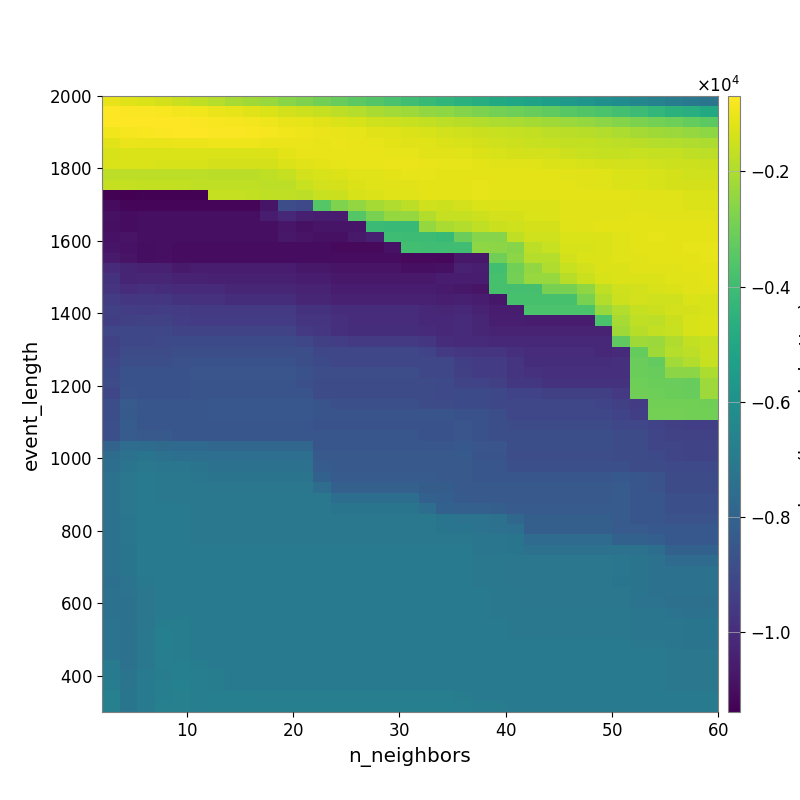

Source data for this figure (header and first rows):
-1.064668188941194558e+03, -1.219926214852926705e+03, -1.296672350167699278e+03, -1.391919537432203470e+03, -1.566411919232050650e+03, -1.699105568707628663e+03, -1.900256252246197164e+03, -2.074742002312797922e+03, -2.197417891742643405e+03, -2.336475130063203778e+03, -2.573378611578178607e+03, -2.765050476281241117e+03, -2.979875721402002000e+03, -3.183919835587008038e+03, -3.373158718081809184e+03, -3.566473075782176693e+03, -3.764764108928746282e+03, -3.967469559060553820e+03, -4.173384073418070329e+03, -4.347313579029671018e+03, -4.563791712614834978e+03, -4.721143160233663366e+03, -4.876821043071432541e+03, -5.035305270764655688e+03
-7.307479081872958204e+02, -7.556262653955344604e+02, -7.686512780217689169e+02, -8.029314830810234298e+02, -8.657032100410582416e+02, -9.376281112501553707e+02, -1.010609649329181025e+03, -1.096940716485534494e+03, -1.208333590926563829e+03, -1.308810243450416692e+03, -1.415631583806722119e+03, -1.510920961344793795e+03, -1.639202298700512529e+03, -1.763312508178644975e+03, -1.878407494841694188e+03, -2.047272424913995565e+03, -2.154938845551039776e+03, -2.273630594143086000e+03, -2.409999964055583405e+03, -2.520479972391495266e+03, -2.688249990016904576e+03, -2.802065696650193786e+03, -2.914101477812633675e+03, -3.055453962886035697e+03
-7.040837579807414386e+02, -7.146197535591517180e+02, -6.910540697264473238e+02, -6.907091492825595651e+02, -7.153105189609599392e+02, -7.346455629733014803e+02, -7.949075318120077327e+02, -8.290718311814800927e+02, -8.933858430815389511e+02, -9.591159615832830241e+02, -1.030783554145474909e+03, -1.097139647150065684e+03, -1.158468552861076660e+03, -1.253300790547679526e+03, -1.324235279478981511e+03, -1.454530756003181068e+03, -1.525748138763840871e+03, -1.590961220932093738e+03, -1.690283603916451511e+03, -1.775199701381171735e+03, -1.824999457709996250e+03, -1.922473252110577732e+03, -1.989035686156109932e+03, -2.040164790454521381e+03
-9.086794572739751175e+02, -8.448357182806553283e+02, -7.786774935498536934e+02, -7.339293756708843830e+02, -7.186906656807177569e+02, -7.229506526349507567e+02, -7.429206172101404491e+02, -7.696925529316104075e+02, -8.060375063346804154e+02, -8.366342245418253469e+02, -9.062990513305716149e+02, -9.450440289825070295e+02, -9.942493451653477905e+02, -1.061020481646755798e+03, -1.081233378230244398e+03, -1.180290336259363585e+03, -1.215740625944961721e+03, -1.258909057212834341e+03, -1.345799996944680515e+03, -1.411870688259374447e+03, -1.479591019362446787e+03, -1.531958933294786448e+03, -1.590056036579347847e+03, -1.623086052716501399e+03
-1.159434629560881604e+03, -1.023632939628823920e+03, -1.033931438404378696e+03, -1.037535451061426102e+03, -1.008332760279428840e+03, -9.901860951262052595e+02, -9.672410537734967875e+02, -9.721203721370064841e+02, -9.738365005889614849e+02, -9.900413226030690339e+02, -9.915682697338022535e+02, -1.002694602404319426e+03, -1.029738375941882623e+03, -1.022419658585479510e+03, -1.042964746553438772e+03, -1.092091225380625019e+03, -1.131331454804176474e+03, -1.171392729724272158e+03, -1.207746903192122545e+03, -1.273094621892983241e+03, -1.327759153903206197e+03, -1.383959405564159169e+03, -1.448751309764804319e+03, -1.510775623033669945e+03
-1.354441895944917178e+03, -1.286807903545090539e+03, -1.286807903545090539e+03, -1.310626346401977571e+03, -1.277000729009092538e+03, -1.277000729009092538e+03, -1.289371317782235565e+03, -1.280808555220187145e+03, -1.284760239902159128e+03, -1.272450819508970881e+03, -1.115584794178629863e+03, -1.059786006450715149e+03, -1.053658767250566825e+03, -1.035511575784535808e+03, -1.033256182919215007e+03, -1.029470178121298432e+03, -1.075819796153655489e+03, -1.093687633619668759e+03, -1.150773637271777034e+03, -1.171266608365827551e+03, -1.217233064399899604e+03, -1.261581015138682460e+03, -1.333798351514917385e+03, -1.369657931632124246e+03
-1.304037431114726814e+03, -1.315345210797317350e+03, -1.315345210797317350e+03, -1.328981984670472684e+03, -1.328981984670472684e+03, -1.340319509508055035e+03, -1.363173757078051722e+03, -1.363173757078051722e+03, -1.389826534132065717e+03, -1.396300701799791568e+03, -1.234190355182448457e+03, -1.185252822090535346e+03, -1.108965641324752823e+03, -1.079130772922531378e+03, -1.053278136666399178e+03, -1.028379679366830942e+03, -1.007625835427108655e+03, -1.010174699850364505e+03, -1.041608447010974487e+03, -1.070153685579144394e+03, -1.088481059885997865e+03, -1.118730230445813959e+03, -1.150398214478121872e+03, -1.174201209352212800e+03
-1.735684876373185716e+03, -1.735684876373185716e+03, -1.735684876373185716e+03, -1.753856656802575117e+03, -1.753856656802575117e+03, -1.753856656802575117e+03, -1.788221706149787224e+03, -1.788221706149787224e+03, -1.788221706149787224e+03, -1.734167970090274821e+03, -1.614009014592657650e+03, -1.418458116252714490e+03, -1.355126418033916480e+03, -1.268369615432127375e+03, -1.198373962537791158e+03, -1.195642460280659179e+03, -1.132593017733581519e+03, -1.089437106095136414e+03, -1.095215029995856185e+03, -1.145333117899476974e+03, -1.124161186749201306e+03, -1.124286611673557672e+03, -1.126082600271223328e+03, -1.136884364731555706e+03
-1.627467720489632256e+03, -1.627467720489632256e+03, -1.682403742254668487e+03, -1.682403742254668487e+03, -1.682403742254668487e+03, -1.700468792319317117e+03, -1.711969588728282815e+03, -1.711969588728282815e+03, -1.723538579740619980e+03, -1.769572766088024537e+03, -1.769572766088024537e+03, -1.576367618456825312e+03, -1.408593123972790863e+03, -1.377152647926664486e+03, -1.259769838850133965e+03, -1.219837654749524518e+03, -1.187652162685957137e+03, -1.187652162685957137e+03, -1.117444153155706545e+03, -1.133054207309634876e+03, -1.123786882616708226e+03, -1.089821234198442880e+03, -1.123818674894863761e+03, -1.108686522061363121e+03
-1.132445264748409136e+04, -1.138034313710098104e+04, -1.133807732831448811e+04, -1.133807732831448811e+04, -1.133807732831448811e+04, -1.133807732831448811e+04, -1.627790613669008735e+03, -1.627790613669008735e+03, -1.651113872457449588e+03, -1.702090990951148569e+03, -1.702090990951148569e+03, -1.739148808052885670e+03, -1.600156432956644721e+03, -1.531443691860169793e+03, -1.352939087263084957e+03, -1.274856315884295782e+03, -1.196311431673025481e+03, -1.196311431673025481e+03, -1.124880866686682793e+03, -1.146554688415655164e+03, -1.145900204487358906e+03, -1.107439855142145234e+03, -1.110143654120189922e+03, -1.112530785086676360e+03
-1.108458056961790135e+04, -1.119509009983247415e+04, -1.120980195976269169e+04, -1.120980195976269169e+04, -1.120980195976269169e+04, -1.120980195976269169e+04, -1.120980195976269169e+04, -1.120980195976269169e+04, -1.120980195976269169e+04, -1.076163742323704537e+04, -8.853906232504858053e+03, -9.037283956733954255e+03, -3.511446638258888015e+03, -2.747388137336682576e+03, -2.406561337131720393e+03, -2.138256046317535493e+03, -1.953680875027471984e+03, -1.756827652874742625e+03, -1.470375170547221842e+03, -1.499143213589092284e+03, -1.401470628662912532e+03, -1.314712943275140788e+03, -1.269612370007721438e+03, -1.301290934877598374e+03
-1.089163987193041612e+04, -1.100864273743314698e+04, -1.095875868766659005e+04, -1.095875868766659005e+04, -1.095875868766659005e+04, -1.095875868766659005e+04, -1.095875868766659005e+04, -1.095875868766659005e+04, -1.095875868766659005e+04, -1.050572806655140812e+04, -1.013117406064065835e+04, -1.043878089741685108e+04, -1.052853039869054192e+04, -1.052853039869054192e+04, -3.516317992801644778e+03, -2.821343612006152853e+03, -2.379823751805367920e+03, -2.379823751805367920e+03, -1.922731911409114446e+03, -1.632891342248556612e+03, -1.618116070856186525e+03, -1.501506326185540956e+03, -1.427552631059887517e+03, -1.397581836243826956e+03
-1.093548418086411039e+04, -1.100864273743314698e+04, -1.095911893773613883e+04, -1.095911893773613883e+04, -1.095875868766659005e+04, -1.095875868766659005e+04, -1.095875868766659005e+04, -1.095875868766659005e+04, -1.095875868766659005e+04, -1.095875868766659005e+04, -1.071842080735665695e+04, -1.091364094241763269e+04, -1.076873743980817017e+04, -1.076873743980817017e+04, -1.076873743980817017e+04, -4.099137139541666329e+03, -4.131573098660686810e+03, -4.178257324396893637e+03, -2.380359601816803206e+03, -2.033925174261206166e+03, -1.903928810414477766e+03, -1.708593709642845624e+03, -1.561643628223605674e+03, -1.448022729400129037e+03
-1.086155167589039957e+04, -1.081883005021738973e+04, -1.095911893773613883e+04, -1.095911893773613883e+04, -1.095911893773613883e+04, -1.095911893773613883e+04, -1.095911893773613883e+04, -1.095911893773613883e+04, -1.095911893773613883e+04, -1.095911893773613883e+04, -1.070781942661891844e+04, -1.080368101095166276e+04, -1.089876737609799784e+04, -1.089876737609799784e+04, -1.065986416472573001e+04, -1.045691849905265553e+04, -4.011231706537871560e+03, -4.056806963302724853e+03, -4.056806963302724853e+03, -4.143711921718916528e+03, -3.131784663853206439e+03, -2.619847412700155928e+03, -2.619847412700155928e+03, -1.713795101113754299e+03
-1.078292270598000141e+04, -1.087393334976107690e+04, -1.099237667404905369e+04, -1.093542188305553282e+04, -1.100864273743314698e+04, -1.100864273743314698e+04, -1.100864273743314698e+04, -1.100864273743314698e+04, -1.100864273743314698e+04, -1.100864273743314698e+04, -1.100864273743314698e+04, -1.100864273743314698e+04, -1.100864273743314698e+04, -1.110863909360113576e+04, -1.110863909360113576e+04, -1.110863909360113576e+04, -1.083791796621583126e+04, -3.913502423534035188e+03, -3.954003980464400229e+03, -3.954003980464400229e+03, -3.985850507780312000e+03, -2.511367801985846199e+03, -2.540165599974097404e+03, -2.620499839866780349e+03
-1.062686114936452213e+04, -1.080955739745232495e+04, -1.098439478369705284e+04, -1.093542188305553282e+04, -1.100864273743314698e+04, -1.100864273743314698e+04, -1.100864273743314698e+04, -1.100864273743314698e+04, -1.100864273743314698e+04, -1.100864273743314698e+04, -1.100864273743314698e+04, -1.100864273743314698e+04, -1.100864273743314698e+04, -1.100864273743314698e+04, -1.100864273743314698e+04, -1.100864273743314698e+04, -1.100864273743314698e+04, -1.110225786339999831e+04, -1.110225786339999831e+04, -1.115166535334283799e+04, -1.067523497350785692e+04, -1.067523497350785692e+04, -3.005482482741201693e+03, -2.537722570883452136e+03
-1.007857156679420223e+04, -1.026347571289745974e+04, -1.039335083060247962e+04, -1.040207493395714482e+04, -1.059348332673515324e+04, -1.058398348051116227e+04, -1.058398348051116227e+04, -1.058398348051116227e+04, -1.058398348051116227e+04, -1.058398348051116227e+04, -1.058398348051116227e+04, -1.071071887739072008e+04, -1.071071887739072008e+04, -1.080210832054980710e+04, -1.080210832054980710e+04, -1.080210832054980710e+04, -1.080210832054980710e+04, -1.093542188305553282e+04, -1.093542188305553282e+04, -1.088699377187643950e+04, -1.041602529717454672e+04, -1.048614724051241865e+04, -3.944583638743190022e+03, -2.972396328683464617e+03
-9.803735884821437139e+03, -1.026347571289745974e+04, -1.021143919334128441e+04, -1.021143919334128441e+04, -1.032577337076586264e+04, -1.033223934953649405e+04, -1.043583687589562214e+04, -1.043583687589562214e+04, -1.043583687589562214e+04, -1.043583687589562214e+04, -1.043583687589562214e+04, -1.056384990581562306e+04, -1.056384990581562306e+04, -1.065535697697249634e+04, -1.065535697697249634e+04, -1.065535697697249634e+04, -1.065535697697249634e+04, -1.065535697697249634e+04, -1.065535697697249634e+04, -1.057137266772034673e+04, -1.050346594979299698e+04, -1.057487389855665242e+04, -3.821206610245012598e+03, -2.908488608277255025e+03
-9.784431369953104877e+03, -1.000573463369779711e+04, -9.951268240741088448e+03, -9.992407353330385376e+03, -1.010568409334838361e+04, -1.010568409334838361e+04, -1.009748435435757710e+04, -1.021320918684213575e+04, -1.021320918684213575e+04, -1.021320918684213575e+04, -1.021320918684213575e+04, -1.034115000398545089e+04, -1.034115000398545089e+04, -1.052482953250976971e+04, -1.052482953250976971e+04, -1.052482953250976971e+04, -1.052482953250976971e+04, -1.052482953250976971e+04, -1.052482953250976971e+04, -1.061523942948409785e+04, -1.067105457077736901e+04, -1.082756209886688703e+04, -3.789569290689732043e+03, -3.834643070096376505e+03
-9.486202232253823240e+03, -9.701512970973839401e+03, -9.644485753035063681e+03, -9.705389840750473013e+03, -9.817970990111100036e+03, -9.841957196715571627e+03, -9.850415178964196457e+03, -9.965705003974422652e+03, -9.965705003974422652e+03, -9.965705003974422652e+03, -9.965705003974422652e+03, -1.022681175463910404e+04, -1.022681175463910404e+04, -1.040832284692946632e+04, -1.040832284692946632e+04, -1.040832284692946632e+04, -1.040832284692946632e+04, -1.040832284692946632e+04, -1.040832284692946632e+04, -1.049889774246734851e+04, -1.045485439479805063e+04, -1.055380243569281447e+04, -1.070241273437219752e+04, -3.789569290689732043e+03
-9.358498073291704713e+03, -9.435048644507196514e+03, -9.471785932525192038e+03, -9.418097082891807077e+03, -9.532636265799861576e+03, -9.558109644095608019e+03, -9.558109644095608019e+03, -9.558109644095608019e+03, -9.558109644095608019e+03, -9.558109644095608019e+03, -9.558109644095608019e+03, -9.822614568689601583e+03, -9.822614568689601583e+03, -1.000829173182502745e+04, -1.000829173182502745e+04, -1.000829173182502745e+04, -1.000829173182502745e+04, -1.000829173182502745e+04, -1.014254220406670356e+04, -1.024653007745346804e+04, -1.020597751076696477e+04, -1.031333718550016965e+04, -1.057546964898258739e+04, -1.057546964898258739e+04
-9.388407577562153165e+03, -9.348533026667008016e+03, -9.287853586180377533e+03, -9.324914672727772995e+03, -9.438822186960604085e+03, -9.463032784848115625e+03, -9.463032784848115625e+03, -9.463032784848115625e+03, -9.463032784848115625e+03, -9.463032784848115625e+03, -9.463032784848115625e+03, -9.727985360689064692e+03, -9.727985360689064692e+03, -9.916054865052476089e+03, -1.000829173182502745e+04, -1.000829173182502745e+04, -1.000829173182502745e+04, -1.000829173182502745e+04, -1.014254220406670356e+04, -1.015980965152252247e+04, -1.012073240253334006e+04, -1.022603368409251198e+04, -1.049064883118007674e+04, -1.048480424136058173e+04
-9.107336818794374267e+03, -9.074691444697857150e+03, -9.074691444697857150e+03, -9.106558517638868580e+03, -9.171751011208782074e+03, -9.171751011208782074e+03, -9.171751011208782074e+03, -9.171751011208782074e+03, -9.171751011208782074e+03, -9.171751011208782074e+03, -9.171751011208782074e+03, -9.569624773528426886e+03, -9.706421614475100796e+03, -9.891845358894201127e+03, -9.982724770331067703e+03, -9.982724770331067703e+03, -9.982724770331067703e+03, -9.982724770331067703e+03, -1.011820146380199731e+04, -1.015486931015957271e+04, -1.009771772068355131e+04, -1.021718412728366275e+04, -1.030743943180662063e+04, -1.029944300079465756e+04
-9.268463361495390927e+03, -9.074691444697857150e+03, -9.074691444697857150e+03, -9.017795548476224212e+03, -8.967634389596923938e+03, -8.967634389596923938e+03, -8.967634389596923938e+03, -8.967634389596923938e+03, -8.967634389596923938e+03, -8.967634389596923938e+03, -8.967634389596923938e+03, -9.098593290322198300e+03, -9.364376683263477389e+03, -9.455741305044453838e+03, -9.545937136141195879e+03, -9.545937136141195879e+03, -9.545937136141195879e+03, -9.545937136141195879e+03, -9.682758271453487396e+03, -1.000209405487751974e+04, -1.009771772068355131e+04, -1.009771772068355131e+04, -1.020932597590449041e+04, -1.020047603759045342e+04
-9.181761249660386966e+03, -8.935276399170736113e+03, -8.935276399170736113e+03, -8.880872315018063091e+03, -8.833072416383203745e+03, -8.833072416383203745e+03, -8.833072416383203745e+03, -8.833072416383203745e+03, -8.833072416383203745e+03, -8.833072416383203745e+03, -8.833072416383203745e+03, -8.833072416383203745e+03, -9.099254452788169147e+03, -9.099254452788169147e+03, -9.099254452788169147e+03, -9.099254452788169147e+03, -9.099254452788169147e+03, -9.099254452788169147e+03, -9.230854612922561500e+03, -9.547504032290644318e+03, -9.670422843033835306e+03, -9.780746367503979855e+03, -9.785391010730169000e+03, -9.930477774142684211e+03
-9.085405504419763020e+03, -8.796667466283781323e+03, -8.796667466283781323e+03, -8.796667466283781323e+03, -8.744302102796667896e+03, -8.698454909417194358e+03, -8.698454909417194358e+03, -8.698454909417194358e+03, -8.698454909417194358e+03, -8.698454909417194358e+03, -8.698454909417194358e+03, -8.833072416383203745e+03, -8.967634389596923938e+03, -9.099254452788169147e+03, -9.099254452788169147e+03, -9.099254452788169147e+03, -9.099254452788169147e+03, -9.099254452788169147e+03, -9.099254452788169147e+03, -9.099254452788169147e+03, -9.392686145642097472e+03, -9.503624662616743080e+03, -9.506359466198002337e+03, -9.777222273201545249e+03
-8.961435032685292754e+03, -8.667788572894300160e+03, -8.667788572894300160e+03, -8.667788572894300160e+03, -8.667788572894300160e+03, -8.571490398243859090e+03, -8.571490398243859090e+03, -8.571490398243859090e+03, -8.571490398243859090e+03, -8.571490398243859090e+03, -8.571490398243859090e+03, -8.705502456929680193e+03, -8.839554012795484596e+03, -8.839554012795484596e+03, -8.839554012795484596e+03, -8.839554012795484596e+03, -8.839554012795484596e+03, -8.839554012795484596e+03, -9.099254452788169147e+03, -9.099254452788169147e+03, -9.367653184996715936e+03, -9.480038790192887973e+03, -9.483244981384805214e+03, -9.770949593112542061e+03
-8.938064261215396982e+03, -8.667788572894300160e+03, -8.667788572894300160e+03, -8.667788572894300160e+03, -8.667788572894300160e+03, -8.616370050139421437e+03, -8.616370050139421437e+03, -8.616370050139421437e+03, -8.616370050139421437e+03, -8.616370050139421437e+03, -8.616370050139421437e+03, -8.752326193332944968e+03, -8.888734687589278110e+03, -8.888734687589278110e+03, -8.888734687589278110e+03, -8.888734687589278110e+03, -8.888734687589278110e+03, -8.888734687589278110e+03, -8.888734687589278110e+03, -9.017795548476224212e+03, -9.191922537250795358e+03, -9.235363592843923470e+03, -9.347651863766572205e+03, -9.639562381313688093e+03
-9.123768231028678201e+03, -8.665690060241848187e+03, -8.667788572894300160e+03, -8.667788572894300160e+03, -8.667788572894300160e+03, -8.616370050139421437e+03, -8.616370050139421437e+03, -8.616370050139421437e+03, -8.616370050139421437e+03, -8.616370050139421437e+03, -8.616370050139421437e+03, -8.616370050139421437e+03, -8.888734687589278110e+03, -8.888734687589278110e+03, -8.888734687589278110e+03, -8.888734687589278110e+03, -8.888734687589278110e+03, -8.888734687589278110e+03, -8.888734687589278110e+03, -9.017795548476224212e+03, -8.967634389596923938e+03, -8.967634389596923938e+03, -9.081664896117521494e+03, -9.249982355935988380e+03
-8.809947937156071930e+03, -8.324528015964975566e+03, -8.530300700812329524e+03, -8.530300700812329524e+03, -8.530300700812329524e+03, -8.530300700812329524e+03, -8.480949041234338438e+03, -8.480949041234338438e+03, -8.480949041234338438e+03, -8.480949041234338438e+03, -8.480949041234338438e+03, -8.480949041234338438e+03, -8.616370050139421437e+03, -8.752326193332944968e+03, -8.752326193332944968e+03, -8.752326193332944968e+03, -8.752326193332944968e+03, -8.752326193332944968e+03, -8.888734687589278110e+03, -8.888734687589278110e+03, -8.967634389596923938e+03, -8.967634389596923938e+03, -9.081664896117521494e+03, -9.121786997917955887e+03
-8.809947937156071930e+03, -8.340389543455828971e+03, -8.530300700812329524e+03, -8.530300700812329524e+03, -8.530300700812329524e+03, -8.530300700812329524e+03, -8.480949041234338438e+03, -8.480949041234338438e+03, -8.480949041234338438e+03, -8.480949041234338438e+03, -8.480949041234338438e+03, -8.480949041234338438e+03, -8.616370050139421437e+03, -8.616370050139421437e+03, -8.616370050139421437e+03, -8.616370050139421437e+03, -8.616370050139421437e+03, -8.616370050139421437e+03, -8.616370050139421437e+03, -8.616370050139421437e+03, -8.698454909417194358e+03, -8.698454909417194358e+03, -8.811740237417090611e+03, -9.090304393860280470e+03
-8.755153787286259103e+03, -8.250181023374723736e+03, -8.530300700812329524e+03, -8.530300700812329524e+03, -8.530300700812329524e+03, -8.530300700812329524e+03, -8.530300700812329524e+03, -8.530300700812329524e+03, -8.530300700812329524e+03, -8.530300700812329524e+03, -8.530300700812329524e+03, -8.530300700812329524e+03, -8.667788572894300160e+03, -8.667788572894300160e+03, -8.667788572894300160e+03, -8.667788572894300160e+03, -8.667788572894300160e+03, -8.667788572894300160e+03, -8.667788572894300160e+03, -8.667788572894300160e+03, -8.571490398243859090e+03, -8.698454909417194358e+03, -8.811740237417090611e+03, -8.956061685128819590e+03
-8.755153787286259103e+03, -8.312438380551257069e+03, -8.401801850337549695e+03, -8.401801850337549695e+03, -8.530300700812329524e+03, -8.530300700812329524e+03, -8.530300700812329524e+03, -8.530300700812329524e+03, -8.530300700812329524e+03, -8.530300700812329524e+03, -8.530300700812329524e+03, -8.530300700812329524e+03, -8.530300700812329524e+03, -8.530300700812329524e+03, -8.530300700812329524e+03, -8.530300700812329524e+03, -8.530300700812329524e+03, -8.530300700812329524e+03, -8.667788572894300160e+03, -8.667788572894300160e+03, -8.571490398243859090e+03, -8.698454909417194358e+03, -8.811740237417090611e+03, -8.822703759550182440e+03
-7.962804867651119821e+03, -7.553464647587503350e+03, -7.599712291843541607e+03, -7.674545711482619481e+03, -7.726797617894553696e+03, -7.726797617894553696e+03, -7.852168149395593900e+03, -7.852168149395593900e+03, -7.852168149395593900e+03, -7.852168149395593900e+03, -7.852168149395593900e+03, -7.852168149395593900e+03, -8.530300700812329524e+03, -8.530300700812329524e+03, -8.530300700812329524e+03, -8.530300700812329524e+03, -8.530300700812329524e+03, -8.530300700812329524e+03, -8.530300700812329524e+03, -8.530300700812329524e+03, -8.438045216277483632e+03, -8.564406856891220741e+03, -8.564406856891220741e+03, -8.811740237417090611e+03
-7.619701419035783147e+03, -7.357677182460720360e+03, -7.232529732643612988e+03, -7.408440235931818279e+03, -7.462020070961823876e+03, -7.462020070961823876e+03, -7.462020070961823876e+03, -7.462020070961823876e+03, -7.462020070961823876e+03, -7.462020070961823876e+03, -7.462020070961823876e+03, -7.462020070961823876e+03, -8.401801850337549695e+03, -8.401801850337549695e+03, -8.401801850337549695e+03, -8.401801850337549695e+03, -8.401801850337549695e+03, -8.401801850337549695e+03, -8.401801850337549695e+03, -8.401801850337549695e+03, -8.351198945480129623e+03, -8.604245509711752675e+03, -8.604245509711752675e+03, -8.855865803001157474e+03
-7.523129383095416415e+03, -7.251774332031553968e+03, -7.100894308106017888e+03, -7.175357799936220545e+03, -7.175357799936220545e+03, -7.276666701852911501e+03, -7.330933433243887521e+03, -7.330933433243887521e+03, -7.330933433243887521e+03, -7.330933433243887521e+03, -7.330933433243887521e+03, -7.330933433243887521e+03, -8.265255216335164732e+03, -8.401801850337549695e+03, -8.401801850337549695e+03, -8.401801850337549695e+03, -8.401801850337549695e+03, -8.401801850337549695e+03, -8.401801850337549695e+03, -8.401801850337549695e+03, -8.401801850337549695e+03, -8.530300700812329524e+03, -8.530300700812329524e+03, -8.786026815313593033e+03
-7.389177800587347519e+03, -7.155681484655568056e+03, -6.986321941925273677e+03, -7.100894308106017888e+03, -7.100894308106017888e+03, -7.201257476317749934e+03, -7.256935823242571132e+03, -7.256935823242571132e+03, -7.256935823242571132e+03, -7.256935823242571132e+03, -7.256935823242571132e+03, -7.256935823242571132e+03, -8.057064778914333147e+03, -8.330035913371782954e+03, -8.330035913371782954e+03, -8.330035913371782954e+03, -8.330035913371782954e+03, -8.330035913371782954e+03, -8.330035913371782954e+03, -8.401801850337549695e+03, -8.401801850337549695e+03, -8.530300700812329524e+03, -8.530300700812329524e+03, -8.530300700812329524e+03
-7.389177800587347519e+03, -7.162146751351734565e+03, -6.986558915605242873e+03, -7.100894308106017888e+03, -7.100894308106017888e+03, -7.100894308106017888e+03, -7.157918843808193742e+03, -7.157918843808193742e+03, -7.157918843808193742e+03, -7.157918843808193742e+03, -7.157918843808193742e+03, -7.157918843808193742e+03, -7.553915815266378559e+03, -8.093125146714088260e+03, -8.093125146714088260e+03, -8.093125146714088260e+03, -8.093125146714088260e+03, -8.093125146714088260e+03, -8.229480564561312349e+03, -8.229480564561312349e+03, -8.401801850337549695e+03, -8.401801850337549695e+03, -8.401801850337549695e+03, -8.401801850337549695e+03
-7.368031975671992768e+03, -7.142036103902053583e+03, -6.926823619632556074e+03, -7.100894308106017888e+03, -7.100894308106017888e+03, -7.100894308106017888e+03, -7.100894308106017888e+03, -7.100894308106017888e+03, -7.100894308106017888e+03, -7.100894308106017888e+03, -7.100894308106017888e+03, -7.100894308106017888e+03, -7.100894308106017888e+03, -7.498745378021818397e+03, -7.498745378021818397e+03, -7.498745378021818397e+03, -7.498745378021818397e+03, -7.498745378021818397e+03, -8.040163268125123068e+03, -8.177468946539758690e+03, -8.352544295684527242e+03, -8.401801850337549695e+03, -8.401801850337549695e+03, -8.401801850337549695e+03
-7.368031975671992768e+03, -7.145227016100173387e+03, -6.926823619632556074e+03, -6.984786017497605826e+03, -6.984786017497605826e+03, -7.100894308106017888e+03, -7.100894308106017888e+03, -7.100894308106017888e+03, -7.100894308106017888e+03, -7.100894308106017888e+03, -7.100894308106017888e+03, -7.100894308106017888e+03, -7.100894308106017888e+03, -7.232569869683906290e+03, -7.232569869683906290e+03, -7.232569869683906290e+03, -7.232569869683906290e+03, -7.232569869683906290e+03, -7.498575783135976963e+03, -8.040336837418044524e+03, -8.112712387646670322e+03, -8.112712387646670322e+03, -8.164116236116329674e+03, -8.300246884090654930e+03
-7.353081753691887570e+03, -7.165337164713969287e+03, -6.926823619632556074e+03, -6.984978111310783788e+03, -6.984978111310783788e+03, -7.100894308106017888e+03, -7.100894308106017888e+03, -7.100894308106017888e+03, -7.100894308106017888e+03, -7.100894308106017888e+03, -7.100894308106017888e+03, -7.100894308106017888e+03, -7.100894308106017888e+03, -7.100894308106017888e+03, -7.100894308106017888e+03, -7.100894308106017888e+03, -7.100894308106017888e+03, -7.100894308106017888e+03, -7.100894308106017888e+03, -7.232760415062100947e+03, -7.306932659640345264e+03, -7.306932659640345264e+03, -7.362004122919010115e+03, -7.759451096034776128e+03
-7.353081753691887570e+03, -7.196252405913695839e+03, -6.926823619632556074e+03, -6.986558915605242873e+03, -6.986558915605242873e+03, -7.100894308106017888e+03, -7.100894308106017888e+03, -7.100894308106017888e+03, -7.100894308106017888e+03, -7.100894308106017888e+03, -7.100894308106017888e+03, -7.100894308106017888e+03, -7.100894308106017888e+03, -7.100894308106017888e+03, -7.100894308106017888e+03, -7.100894308106017888e+03, -7.100894308106017888e+03, -7.100894308106017888e+03, -7.100894308106017888e+03, -7.232760415062100947e+03, -7.232760415062100947e+03, -7.306932659640345264e+03, -7.362004122919010115e+03, -7.493646083340061523e+03
-7.350352960774513122e+03, -7.196252405913695839e+03, -6.926823619632556074e+03, -6.926823619632556074e+03, -6.977945902946103161e+03, -7.100894308106017888e+03, -7.100894308106017888e+03, -7.100894308106017888e+03, -7.100894308106017888e+03, -7.100894308106017888e+03, -7.100894308106017888e+03, -7.100894308106017888e+03, -7.100894308106017888e+03, -7.100894308106017888e+03, -7.100894308106017888e+03, -7.100894308106017888e+03, -7.100894308106017888e+03, -7.100894308106017888e+03, -7.100894308106017888e+03, -7.100894308106017888e+03, -7.100894308106017888e+03, -7.175357799936220545e+03, -7.175357799936220545e+03, -7.230962682650668285e+03
-7.350352960774513122e+03, -7.240172487331441516e+03, -6.926823619632556074e+03, -6.926823619632556074e+03, -6.977945902946103161e+03, -6.984786017497605826e+03, -6.984786017497605826e+03, -6.984786017497605826e+03, -6.984786017497605826e+03, -6.984786017497605826e+03, -6.984786017497605826e+03, -6.984786017497605826e+03, -6.984786017497605826e+03, -6.984786017497605826e+03, -6.984786017497605826e+03, -6.984786017497605826e+03, -6.984786017497605826e+03, -6.984786017497605826e+03, -6.984786017497605826e+03, -6.984786017497605826e+03, -6.984786017497605826e+03, -7.175357799936220545e+03, -7.175357799936220545e+03, -7.230962682650668285e+03
-7.350352960774513122e+03, -7.240172487331441516e+03, -6.926823619632556074e+03, -6.926823619632556074e+03, -6.977945902946103161e+03, -6.984786017497605826e+03, -6.984786017497605826e+03, -6.984786017497605826e+03, -6.984786017497605826e+03, -6.984786017497605826e+03, -6.984786017497605826e+03, -6.984786017497605826e+03, -6.984786017497605826e+03, -6.984786017497605826e+03, -6.984786017497605826e+03, -6.984786017497605826e+03, -6.984786017497605826e+03, -6.984786017497605826e+03, -6.984786017497605826e+03, -6.984786017497605826e+03, -6.984786017497605826e+03, -7.100894308106017888e+03, -7.100894308106017888e+03, -7.157918843808193742e+03
-7.375380107869488711e+03, -7.240172487331441516e+03, -6.947422144348633992e+03, -6.926823619632556074e+03, -6.926823619632556074e+03, -6.932040765267518509e+03, -6.932040765267518509e+03, -6.932040765267518509e+03, -6.932040765267518509e+03, -6.932040765267518509e+03, -6.932040765267518509e+03, -6.932040765267518509e+03, -6.932040765267518509e+03, -6.932040765267518509e+03, -6.932040765267518509e+03, -6.932040765267518509e+03, -6.932040765267518509e+03, -6.932040765267518509e+03, -6.932040765267518509e+03, -6.984786017497605826e+03, -6.984786017497605826e+03, -7.100894308106017888e+03, -7.100894308106017888e+03, -7.157918843808193742e+03
-7.474333848422539631e+03, -7.325231922931403460e+03, -7.048102931577532217e+03, -6.920690302456245263e+03, -6.926823619632556074e+03, -6.926823619632556074e+03, -6.926823619632556074e+03, -6.936336671821005439e+03, -6.936336671821005439e+03, -6.936336671821005439e+03, -6.936336671821005439e+03, -6.936336671821005439e+03, -6.936336671821005439e+03, -6.936336671821005439e+03, -6.936336671821005439e+03, -6.936336671821005439e+03, -6.936336671821005439e+03, -6.936336671821005439e+03, -6.936336671821005439e+03, -6.936336671821005439e+03, -6.984786017497605826e+03, -7.100894308106017888e+03, -7.100894308106017888e+03, -7.157918843808193742e+03
-7.363852484920581446e+03, -7.325231922931403460e+03, -7.136013893178660510e+03, -6.920690302456245263e+03, -6.926823619632556074e+03, -6.926823619632556074e+03, -6.926823619632556074e+03, -6.936734022452476893e+03, -6.936734022452476893e+03, -6.936336671821005439e+03, -6.936336671821005439e+03, -6.936336671821005439e+03, -6.936336671821005439e+03, -6.936336671821005439e+03, -6.936336671821005439e+03, -6.936336671821005439e+03, -6.936336671821005439e+03, -6.936336671821005439e+03, -6.936336671821005439e+03, -6.936336671821005439e+03, -6.984786017497605826e+03, -6.984786017497605826e+03, -7.100894308106017888e+03, -7.100894308106017888e+03
-7.363852484920581446e+03, -7.402816020122353621e+03, -7.136013893178660510e+03, -6.920690302456245263e+03, -6.926823619632556074e+03, -6.926823619632556074e+03, -6.926823619632556074e+03, -6.936734022452476893e+03, -6.936734022452476893e+03, -6.936336671821005439e+03, -6.936336671821005439e+03, -6.936336671821005439e+03, -6.936336671821005439e+03, -6.936336671821005439e+03, -6.936336671821005439e+03, -6.936336671821005439e+03, -6.936336671821005439e+03, -6.936336671821005439e+03, -6.936336671821005439e+03, -6.936336671821005439e+03, -6.932040765267518509e+03, -6.984786017497605826e+03, -7.100894308106017888e+03, -7.100894308106017888e+03
-7.363852484920581446e+03, -7.402816020122353621e+03, -7.136013893178660510e+03, -6.920690302456245263e+03, -6.926823619632556074e+03, -6.926823619632556074e+03, -6.926823619632556074e+03, -6.936734022452476893e+03, -6.936734022452476893e+03, -6.936336671821005439e+03, -6.936336671821005439e+03, -6.936336671821005439e+03, -6.936336671821005439e+03, -6.936336671821005439e+03, -6.936336671821005439e+03, -6.936336671821005439e+03, -6.936336671821005439e+03, -6.936336671821005439e+03, -6.936336671821005439e+03, -6.936336671821005439e+03, -6.932040765267518509e+03, -6.984786017497605826e+03, -7.100894308106017888e+03, -7.100894308106017888e+03
-7.326545344884529186e+03, -7.402816020122353621e+03, -7.150513262325480355e+03, -6.857285319553278896e+03, -6.896264431165147471e+03, -6.926823619632556074e+03, -6.926823619632556074e+03, -6.936734022452476893e+03, -6.936734022452476893e+03, -6.936734022452476893e+03, -6.936734022452476893e+03, -6.936734022452476893e+03, -6.936734022452476893e+03, -6.936734022452476893e+03, -6.936734022452476893e+03, -6.936734022452476893e+03, -6.936734022452476893e+03, -6.936734022452476893e+03, -6.936734022452476893e+03, -6.936734022452476893e+03, -6.936734022452476893e+03, -6.986321941925273677e+03, -6.986321941925273677e+03, -7.100894308106017888e+03
-7.326545344884529186e+03, -7.402816020122353621e+03, -7.094232613853611838e+03, -6.783877518223449442e+03, -6.896264431165147471e+03, -6.926823619632556074e+03, -6.926823619632556074e+03, -6.926823619632556074e+03, -6.926823619632556074e+03, -6.936734022452476893e+03, -6.936734022452476893e+03, -6.936734022452476893e+03, -6.936734022452476893e+03, -6.936734022452476893e+03, -6.936734022452476893e+03, -6.936734022452476893e+03, -6.936734022452476893e+03, -6.936734022452476893e+03, -6.936734022452476893e+03, -6.936734022452476893e+03, -6.936734022452476893e+03, -6.986321941925273677e+03, -6.986321941925273677e+03, -7.102343683976721877e+03
-7.326545344884529186e+03, -7.402816020122353621e+03, -7.094232613853611838e+03, -6.783877518223449442e+03, -6.896264431165147471e+03, -6.926823619632556074e+03, -6.926823619632556074e+03, -6.926823619632556074e+03, -6.926823619632556074e+03, -6.936734022452476893e+03, -6.936734022452476893e+03, -6.936734022452476893e+03, -6.936734022452476893e+03, -6.936734022452476893e+03, -6.936734022452476893e+03, -6.936734022452476893e+03, -6.936734022452476893e+03, -6.936734022452476893e+03, -6.936734022452476893e+03, -6.936734022452476893e+03, -6.936734022452476893e+03, -6.932316971786721297e+03, -6.932316971786721297e+03, -6.932316971786721297e+03
-7.326545344884529186e+03, -7.402816020122353621e+03, -7.094232613853611838e+03, -6.805657202175468228e+03, -6.857285319553278896e+03, -6.920690302456245263e+03, -6.926823619632556074e+03, -6.926823619632556074e+03, -6.926823619632556074e+03, -6.926823619632556074e+03, -6.926823619632556074e+03, -6.926823619632556074e+03, -6.926823619632556074e+03, -6.926823619632556074e+03, -6.926823619632556074e+03, -6.926823619632556074e+03, -6.926823619632556074e+03, -6.926823619632556074e+03, -6.926823619632556074e+03, -6.926823619632556074e+03, -6.926823619632556074e+03, -6.922562965841423647e+03, -6.922562965841423647e+03, -6.932316971786721297e+03
-7.029301987421454214e+03, -7.389177800587347519e+03, -7.094232613853611838e+03, -6.805657202175468228e+03, -6.783877518223449442e+03, -6.846222979615114127e+03, -6.926823619632556074e+03, -6.926823619632556074e+03, -6.926823619632556074e+03, -6.926823619632556074e+03, -6.926823619632556074e+03, -6.926823619632556074e+03, -6.926823619632556074e+03, -6.926823619632556074e+03, -6.926823619632556074e+03, -6.926823619632556074e+03, -6.926823619632556074e+03, -6.926823619632556074e+03, -6.926823619632556074e+03, -6.926823619632556074e+03, -6.926823619632556074e+03, -6.922562965841423647e+03, -6.922562965841423647e+03, -6.932316971786721297e+03
-6.935881886685481732e+03, -7.272079421059558626e+03, -6.966656241620536093e+03, -6.829997507511695403e+03, -6.783877518223449442e+03, -6.817605614726652675e+03, -6.889233930189741841e+03, -6.926823619632556074e+03, -6.926823619632556074e+03, -6.926823619632556074e+03, -6.926823619632556074e+03, -6.926823619632556074e+03, -6.926823619632556074e+03, -6.926823619632556074e+03, -6.926823619632556074e+03, -6.926823619632556074e+03, -6.926823619632556074e+03, -6.926823619632556074e+03, -6.926823619632556074e+03, -6.926823619632556074e+03, -6.926823619632556074e+03, -6.922562965841423647e+03, -6.922562965841423647e+03, -6.932316971786721297e+03
-6.864035938364043432e+03, -7.272079421059558626e+03, -6.966656241620536093e+03, -6.804668083247905088e+03, -6.676366939327946966e+03, -6.793219032356227217e+03, -6.889233930189741841e+03, -6.926823619632556074e+03, -6.926823619632556074e+03, -6.926823619632556074e+03, -6.926823619632556074e+03, -6.926823619632556074e+03, -6.926823619632556074e+03, -6.926823619632556074e+03, -6.926823619632556074e+03, -6.926823619632556074e+03, -6.926823619632556074e+03, -6.926823619632556074e+03, -6.926823619632556074e+03, -6.926823619632556074e+03, -6.926823619632556074e+03, -6.922562965841423647e+03, -6.922562965841423647e+03, -6.932316971786721297e+03
-6.730086937740380563e+03, -7.218410968023020359e+03, -6.988892263813704631e+03, -6.804668083247905088e+03, -6.709631140846720882e+03, -6.825609173060129251e+03, -6.783877518223449442e+03, -6.783877518223449442e+03, -6.813776525553330430e+03, -6.813776525553330430e+03, -6.813776525553330430e+03, -6.813776525553330430e+03, -6.813776525553330430e+03, -6.813776525553330430e+03, -6.813776525553330430e+03, -6.813776525553330430e+03, -6.813776525553330430e+03, -6.813776525553330430e+03, -6.813776525553330430e+03, -6.813776525553330430e+03, -6.854124534326901994e+03, -6.922562965841423647e+03, -6.922562965841423647e+03, -6.932316971786721297e+03
-6.730086937740380563e+03, -7.235198457938309730e+03, -6.950829843940093269e+03, -6.744150554769335031e+03, -6.709631140846720882e+03, -6.825609173060129251e+03, -6.783877518223449442e+03, -6.783877518223449442e+03, -6.783877518223449442e+03, -6.783877518223449442e+03, -6.783877518223449442e+03, -6.783877518223449442e+03, -6.783877518223449442e+03, -6.783877518223449442e+03, -6.783877518223449442e+03, -6.783877518223449442e+03, -6.783877518223449442e+03, -6.783877518223449442e+03, -6.783877518223449442e+03, -6.783877518223449442e+03, -6.817605614726652675e+03, -6.892715969793410295e+03, -6.892715969793410295e+03, -6.932316971786721297e+03
